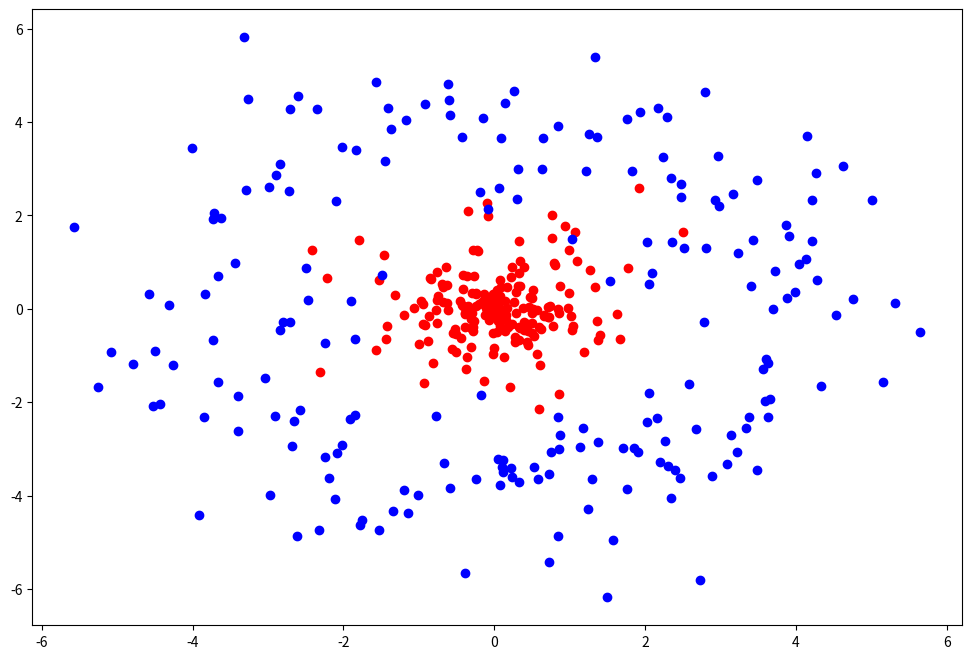

The matplotlib source for this figure: (Note: this script raises an exception after producing the figure.)
import matplotlib.pyplot as plt
import numpy as np
import math

np.random.seed(229)

SIZE = 200

def distribution_one():
    angle = np.random.uniform(0, math.pi * 2, SIZE)
    distance = np.random.normal(loc=0, scale=1, size=SIZE)

    points = np.stack([distance * np.sin(angle), distance * np.cos(angle)], axis=1)

    return points

def distribution_two():
    angle = np.random.uniform(0, math.pi * 2, SIZE)
    distance = np.random.normal(loc=4, scale=1, size=SIZE)

    points = np.stack([distance * np.sin(angle), distance * np.cos(angle)], axis=1)

    return points

if __name__ == '__main__':
    x_one = distribution_one()
    x_two = distribution_two()

    xs = np.concatenate([x_one, x_two])
    print(xs.shape)
    ys = np.array([[i < x_one.shape[0]] for i in range(xs.shape[0])])
    print(ys.shape)

    D = np.concatenate([ys, xs], axis=1)
    print(D.shape)

    np.random.shuffle(D)

    num_x_values = D.shape[1] - 1
    header = ','.join(['y'] + ['x{}'.format(i) for i in range(num_x_values)])
    np.savetxt('train.csv', D[:SIZE,:], delimiter=',', header=header, comments='')
    np.savetxt('test.csv', D[SIZE:,:], delimiter=',', header=header, comments='')


    plt.figure(figsize=(12, 8))
    plt.scatter(x_one[:,0], x_one[:,1], color='red')
    plt.scatter(x_two[:,0], x_two[:,1], color='blue')
    plt.savefig('./scripts/plot.png')